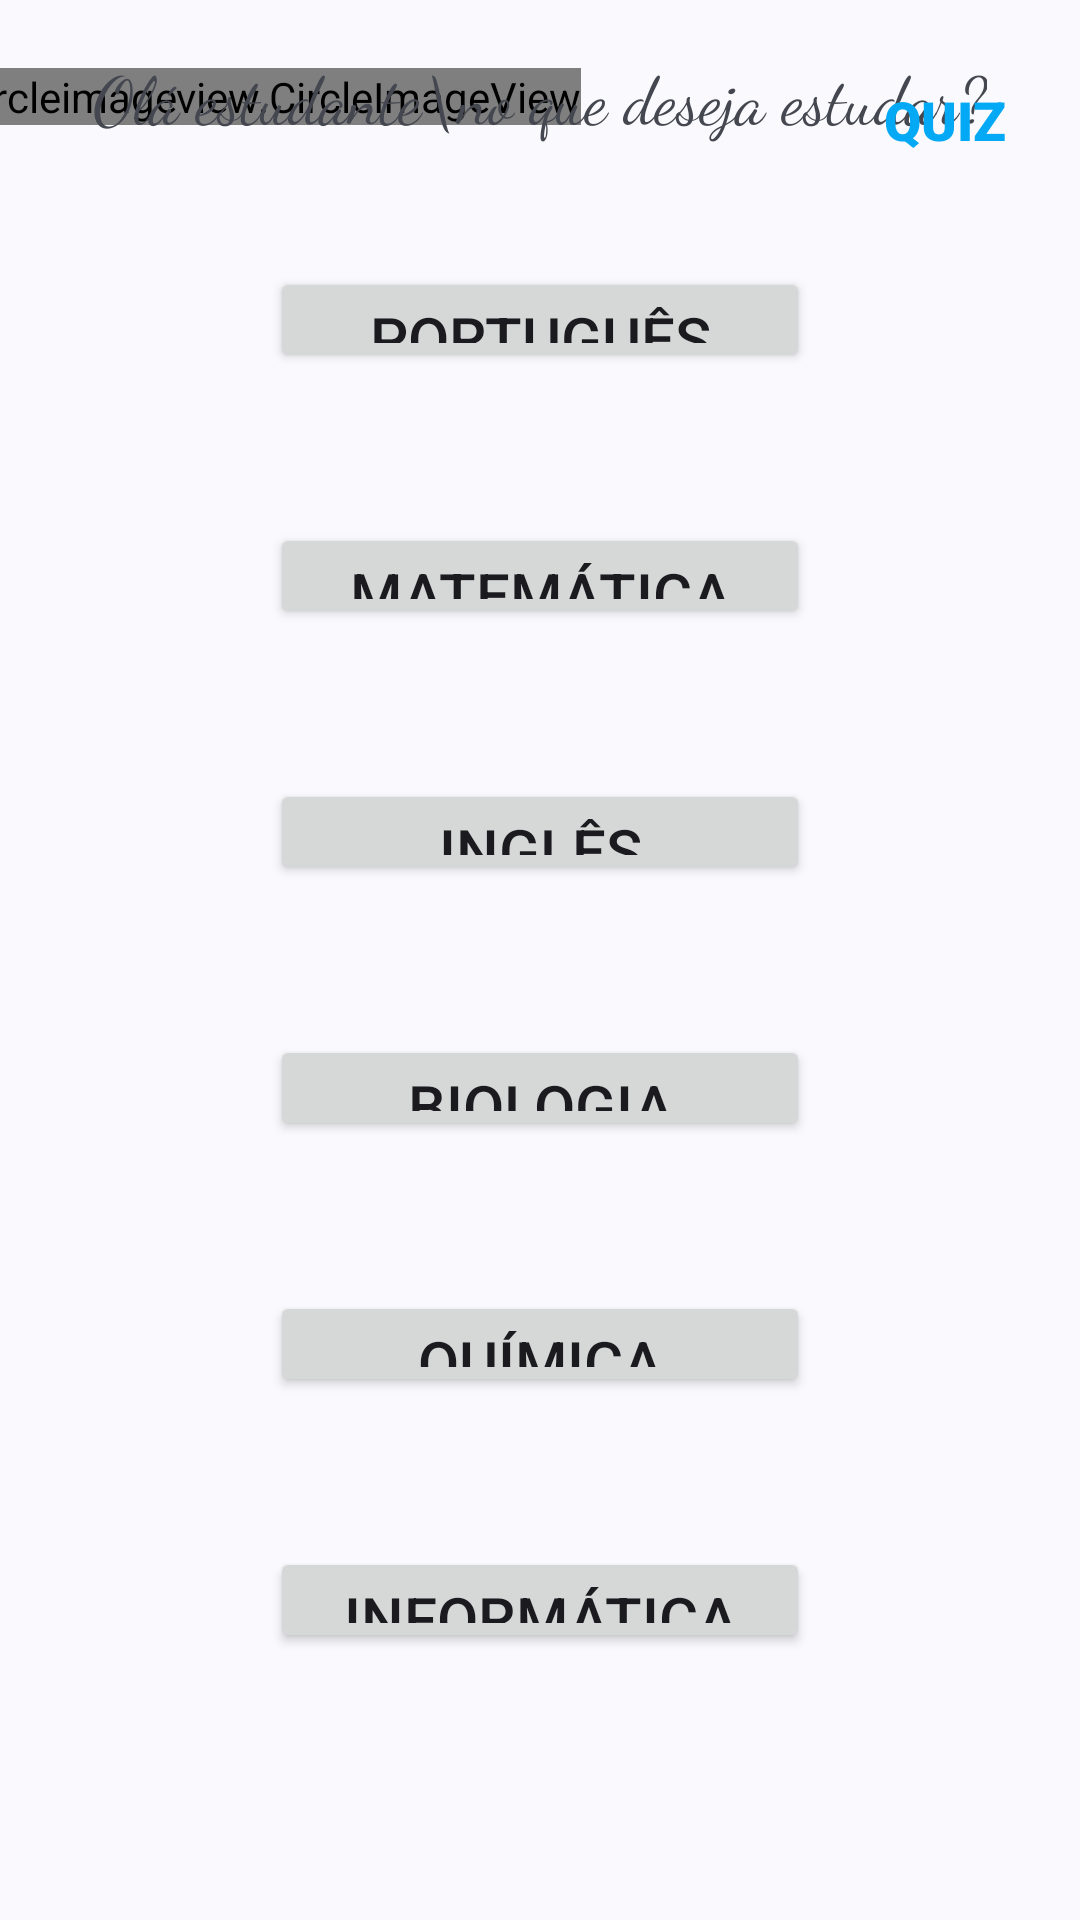

Android layout source for this screen:
<!-- AndroidManifest.xml: application theme MeuTema.Dark -->
<!-- res/layout/fragment_inicio.xml -->
<?xml version="1.0" encoding="utf-8"?>
<FrameLayout xmlns:android="http://schemas.android.com/apk/res/android"
    xmlns:app="http://schemas.android.com/apk/res-auto"
    xmlns:tools="http://schemas.android.com/tools"
    android:layout_width="match_parent"
    android:layout_height="match_parent"
    tools:context=".view.InicioFragment">

    <androidx.constraintlayout.widget.ConstraintLayout
        android:layout_width="match_parent"
        android:layout_height="match_parent">

        <androidx.constraintlayout.widget.Guideline
            android:id="@+id/guideLineInicioTitulo"
            android:layout_width="wrap_content"
            android:layout_height="wrap_content"
            android:orientation="horizontal"
            app:layout_constraintGuide_percent="0.10"/>

        <androidx.constraintlayout.widget.Guideline
            android:id="@+id/guideLineMenuInicio"
            android:layout_width="wrap_content"
            android:layout_height="wrap_content"
            android:orientation="horizontal"
            app:layout_constraintGuide_percent="0.90"/>

        <androidx.constraintlayout.widget.Guideline
            android:id="@+id/guideLineInicio2"
            android:layout_width="wrap_content"
            android:layout_height="wrap_content"
            android:orientation="horizontal"
            app:layout_constraintGuide_percent="0.2333333333333333"/>

        <androidx.constraintlayout.widget.Guideline
            android:id="@+id/guideLineInicio3"
            android:layout_width="wrap_content"
            android:layout_height="wrap_content"
            android:orientation="horizontal"
            app:layout_constraintGuide_percent="0.3666666666666666"/>

        <androidx.constraintlayout.widget.Guideline
            android:id="@+id/guideLineInicio4"
            android:layout_width="wrap_content"
            android:layout_height="wrap_content"
            android:orientation="horizontal"
            app:layout_constraintGuide_percent="0.4999999999999999"/>

        <androidx.constraintlayout.widget.Guideline
            android:id="@+id/guideLineInicio5"
            android:layout_width="wrap_content"
            android:layout_height="wrap_content"
            android:orientation="horizontal"
            app:layout_constraintGuide_percent="0.6333333333333332"/>

        <androidx.constraintlayout.widget.Guideline
            android:id="@+id/guideLineInicio6"
            android:layout_width="wrap_content"
            android:layout_height="wrap_content"
            android:orientation="horizontal"
            app:layout_constraintGuide_percent="0.7666666666666665"/>

        <androidx.constraintlayout.widget.Guideline
            android:id="@+id/guideLineVInicio1"
            android:layout_width="wrap_content"
            android:layout_height="wrap_content"
            android:orientation="vertical"
            app:layout_constraintGuide_percent="0.25"/>

        <androidx.constraintlayout.widget.Guideline
            android:id="@+id/guideLineVInicio2"
            android:layout_width="wrap_content"
            android:layout_height="wrap_content"
            android:orientation="vertical"
            app:layout_constraintGuide_percent="0.75"/>

            <de.hdodenhof.circleimageview.CircleImageView

                android:id="@+id/imgPerfil"
                android:layout_width="wrap_content"
                android:layout_height="wrap_content"
                app:layout_constraintTop_toTopOf="parent"
                app:layout_constraintBottom_toTopOf="@+id/guideLineInicioTitulo"
                app:layout_constraintLeft_toLeftOf="parent"
                app:layout_constraintRight_toLeftOf="@id/guideLineVInicio1"
                android:src="@drawable/perfil"
                app:civ_border_width="1dp"
                app:civ_border_color="@color/black"/>

            <TextView
                android:id="@+id/msgPEstudante"
                android:layout_width="wrap_content"
                android:layout_height="wrap_content"
                android:layout_gravity="center"
                android:fontFamily="cursive"
                app:layout_constraintTop_toTopOf="parent"
                app:layout_constraintBottom_toTopOf="@+id/guideLineInicioTitulo"
                app:layout_constraintLeft_toRightOf="@id/guideLineVInicio1"
                app:layout_constraintRight_toLeftOf="@id/guideLineVInicio2"
                android:text="Olá estudante\no que deseja estudar?"
                android:textAlignment="center"
                android:textSize="22sp" />

            <Button
                android:id="@+id/btnQuiz"
                android:layout_width="wrap_content"
                android:layout_height="wrap_content"
                android:background="@drawable/normalbtn"
                app:layout_constraintBottom_toTopOf="@+id/guideLineInicioTitulo"
                app:layout_constraintRight_toRightOf="parent"
                app:layout_constraintLeft_toRightOf="@id/guideLineVInicio2"
                android:text="Quiz"
                android:fontFamily="sans-serif-black"
                android:textColor="@color/blue"
                android:textSize="18dp" />


            <Button

                android:id="@+id/btnPortugues"
                android:layout_width="0dp"
                android:layout_height="0dp"
                android:text="Português"
                android:layout_marginTop="25dp"
                android:layout_marginBottom="25dp"
                app:layout_constraintTop_toBottomOf="@+id/guideLineInicioTitulo"
                app:layout_constraintBottom_toTopOf="@+id/guideLineInicio2"
                app:layout_constraintLeft_toRightOf="@+id/guideLineVInicio1"
                app:layout_constraintRight_toLeftOf="@+id/guideLineVInicio2"
                android:textSize="20sp"
                tools:ignore="NotSibling" />

            <Button
                android:id="@+id/btnMatematica"
                android:layout_width="0dp"
                android:layout_height="0dp"
                android:layout_marginTop="25dp"
                android:layout_marginBottom="25dp"
                app:layout_constraintTop_toBottomOf="@+id/guideLineInicio2"
                app:layout_constraintBottom_toTopOf="@+id/guideLineInicio3"
                app:layout_constraintLeft_toRightOf="@+id/guideLineVInicio1"
                app:layout_constraintRight_toLeftOf="@+id/guideLineVInicio2"
                android:text="Matemática"
                android:textSize="20sp" />

            <Button
                android:id="@+id/btnIngles"
                android:layout_width="0dp"
                android:layout_height="0dp"
                android:layout_marginTop="25dp"
                android:layout_marginBottom="25dp"
                app:layout_constraintTop_toBottomOf="@+id/guideLineInicio3"
                app:layout_constraintBottom_toTopOf="@+id/guideLineInicio4"
                app:layout_constraintLeft_toRightOf="@+id/guideLineVInicio1"
                app:layout_constraintRight_toLeftOf="@+id/guideLineVInicio2"
                android:text="Inglês"
                android:textSize="20sp" />

            <Button
                android:id="@+id/btnBiologia"
                android:layout_width="0dp"
                android:layout_height="0dp"
                android:layout_marginTop="25dp"
                android:layout_marginBottom="25dp"
                app:layout_constraintTop_toBottomOf="@+id/guideLineInicio4"
                app:layout_constraintBottom_toTopOf="@+id/guideLineInicio5"
                app:layout_constraintLeft_toRightOf="@+id/guideLineVInicio1"
                app:layout_constraintRight_toLeftOf="@+id/guideLineVInicio2"
                android:text="Biologia"
                android:textSize="20sp" />

            <Button
                android:id="@+id/btnQuimica"
                android:layout_width="0dp"
                android:layout_height="0dp"
                android:layout_marginTop="25dp"
                android:layout_marginBottom="25dp"
                app:layout_constraintTop_toBottomOf="@+id/guideLineInicio5"
                app:layout_constraintBottom_toTopOf="@+id/guideLineInicio6"
                app:layout_constraintLeft_toRightOf="@+id/guideLineVInicio1"
                app:layout_constraintRight_toLeftOf="@+id/guideLineVInicio2"
                android:text="Química"
                android:textSize="20sp" />

            <Button
                android:id="@+id/btnInformatica"
                android:layout_width="0dp"
                android:layout_height="0dp"
                android:layout_marginTop="25dp"
                android:layout_marginBottom="25dp"
                app:layout_constraintTop_toBottomOf="@+id/guideLineInicio6"
                app:layout_constraintBottom_toTopOf="@+id/guideLineMenuInicio"
                app:layout_constraintLeft_toRightOf="@+id/guideLineVInicio1"
                app:layout_constraintRight_toLeftOf="@+id/guideLineVInicio2"
                android:text="Informática"
                android:textSize="20sp" />


    </androidx.constraintlayout.widget.ConstraintLayout>

</FrameLayout>
<!-- resources referenced by this layout -->
<resources>
  <color name="black">#FF000000</color>
  <color name="blue">#03A9F4</color>
  <style name="MeuTema.Dark" parent="MeuTema">
  
  
  
      </style>
  <style name="MeuTema" parent="Theme.Material3.DynamicColors.DayNight.NoActionBar">
  
  
      </style>
</resources>
